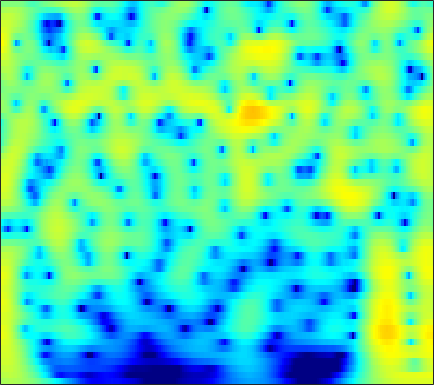

The table this chart was drawn from, first rows:
2.286, 2.4805, 2.681, 2.8143, 2.8702, 2.8862, 2.8351, 2.7526, 2.5843, 2.3492, 2.0476, 1.7779, 1.3605, 0.87836, 0.47505, -0.11794, -0.7727, -1.3027, -2.0607, -2.8739, -3.7391, -4.4202, -5.3684, -6.3582
3.415, 3.622, 3.811, 3.9, 3.901, 3.816, 3.631, 3.426, 3.066, 2.603, 2.038, 1.545, 0.7942, -0.06765, -0.7893, -1.857, -3.051, -4.037, -5.481, -7.091, -8.887, -10.38, -12.57, -15.06
4.18, 4.35, 4.47, 4.467, 4.385, 4.169, 3.831, 3.496, 2.943, 2.267, 1.468, 0.7892, -0.2233, -1.357, -2.285, -3.625, -5.078, -6.24, -7.88, -9.615, -11.43, -12.82, -14.67, -16.42
4.906, 5.026, 5.063, 4.959, 4.787, 4.431, 3.928, 3.454, 2.69, 1.774, 0.7029, -0.2043, -1.554, -3.067, -4.307, -6.099, -8.032, -9.554, -11.62, -13.62, -15.35, -16.34, -17.16, -17.46
5.363, 5.448, 5.423, 5.238, 4.995, 4.53, 3.904, 3.327, 2.413, 1.33, 0.07261, -0.9907, -2.578, -4.375, -5.876, -8.114, -10.68, -12.88, -16.3, -20.38, -24.2, -24.59, -22.23, -19.83
5.654, 5.683, 5.57, 5.285, 4.962, 4.388, 3.654, 3.002, 2.001, 0.8541, -0.4323, -1.486, -3.003, -4.639, -5.936, -7.734, -9.567, -10.92, -12.61, -14.03, -15.06, -15.51, -15.67, -15.39
6.303, 6.225, 5.946, 5.471, 4.991, 4.189, 3.22, 2.395, 1.187, -0.1172, -1.483, -2.531, -3.951, -5.411, -6.55, -8.177, -10.01, -11.6, -14.15, -17.58, -22.77, -28.34, -25.29, -19.41
7.098, 6.91, 6.433, 5.683, 4.931, 3.665, 2.084, 0.6838, -1.461, -3.833, -6.135, -7.476, -8.37, -8.452, -8.343, -8.299, -8.508, -8.837, -9.457, -10.16, -10.73, -10.89, -10.62, -9.829
6.889, 6.713, 6.222, 5.424, 4.61, 3.209, 1.394, -0.2853, -3.039, -6.507, -10.49, -12.53, -11.72, -9.571, -8.296, -7.142, -6.451, -6.136, -5.888, -5.745, -5.623, -5.505, -5.29, -5.013
5.963, 5.89, 5.571, 5.009, 4.435, 3.482, 2.341, 1.397, 0.07143, -1.243, -2.429, -3.177, -3.961, -4.532, -4.865, -5.241, -5.579, -5.823, -6.119, -6.346, -6.463, -6.454, -6.307, -6.035
5.898, 5.866, 5.626, 5.174, 4.705, 3.926, 2.999, 2.23, 1.133, -0.001481, -1.139, -1.978, -3.07, -4.135, -4.933, -6.047, -7.266, -8.283, -9.784, -11.34, -12.56, -12.86, -12.15, -10.66
6.515, 6.43, 6.105, 5.536, 4.957, 3.994, 2.824, 1.819, 0.3489, -1.217, -2.794, -3.909, -5.213, -6.279, -6.966, -7.858, -8.913, -9.938, -11.82, -14.56, -18.17, -19.47, -16.34, -12.91
7.019, 6.838, 6.365, 5.622, 4.878, 3.617, 2.01, 0.5444, -1.83, -4.848, -8.768, -12.45, -16.47, -14.53, -12.27, -10.21, -9.034, -8.536, -8.219, -8.077, -7.906, -7.676, -7.14, -6.321
6.638, 6.404, 5.881, 5.113, 4.366, 3.132, 1.618, 0.2892, -1.759, -4.086, -6.564, -8.264, -9.672, -9.699, -9.124, -8.158, -7.302, -6.769, -6.187, -5.704, -5.264, -4.957, -4.601, -4.16
6.154, 5.926, 5.433, 4.72, 4.045, 2.979, 1.752, 0.7451, -0.6576, -2.058, -3.356, -4.197, -5.086, -5.677, -5.931, -6.081, -6.083, -6.033, -5.9, -5.727, -5.51, -5.277, -4.912, -4.617
6.466, 6.256, 5.762, 5.031, 4.336, 3.21, 1.872, 0.7513, -0.8557, -2.515, -4.069, -5.067, -6.045, -6.592, -6.785, -6.899, -6.972, -7.077, -7.322, -7.675, -8.044, -8.214, -7.973, -7.195
6.986, 6.812, 6.342, 5.594, 4.834, 3.523, 1.839, 0.2981, -2.231, -5.469, -9.761, -13.64, -15.94, -12.93, -10.92, -9.26, -8.509, -8.418, -8.96, -10.32, -12.92, -16.56, -26.28, -18.1
6.306, 6.228, 5.901, 5.291, 4.637, 3.499, 2.034, 0.6979, -1.419, -3.927, -6.638, -8.423, -9.623, -9.361, -8.797, -8.097, -7.724, -7.665, -7.857, -8.295, -8.905, -9.43, -9.309, -8.078
4.923, 4.98, 4.844, 4.471, 4.05, 3.312, 2.37, 1.542, 0.3164, -0.9855, -2.282, -3.205, -4.307, -5.247, -5.84, -6.517, -7.033, -7.295, -7.378, -7.171, -6.651, -6.079, -5.449, -4.428
3.812, 3.961, 3.98, 3.832, 3.614, 3.169, 2.576, 2.047, 1.223, 0.295, -0.7663, -1.645, -2.946, -4.446, -5.745, -7.829, -10.26, -12.06, -12.82, -10.87, -8.234, -6.332, -4.219, -2.92
2.13, 2.321, 2.461, 2.475, 2.392, 2.16, 1.825, 1.5, 0.9611, 0.2995, -0.4773, -1.148, -2.2, -3.485, -4.676, -6.632, -9.085, -11.01, -11.78, -9.34, -6.159, -4.304, -2.219, -0.432
-1.357, -1.189, -1.035, -0.999, -1.022, -1.069, -1.199, -1.357, -1.615, -1.956, -2.301, -2.569, -2.905, -3.195, -3.353, -3.482, -3.465, -3.285, -2.764, -1.946, -0.8781, 0.06736, 0.9628, 1.965
-6.168, -6.419, -6.824, -7.078, -7.012, -6.703, -6.429, -6.33, -6.421, -6.736, -7.176, -7.388, -7.228, -6.479, -5.619, -4.332, -3.033, -2.094, -0.9052, 0.2214, 1.21, 1.899, 2.851, 3.385
-10.22, -12.56, -17.81, -22.82, -18.28, -13.7, -11.34, -10.52, -10.55, -11.8, -14.79, -19.22, -24.99, -14.98, -10.71, -6.932, -4.194, -2.595, -0.8469, 0.5825, 1.792, 2.477, 3.29, 4.014
-7.34, -8.594, -10.06, -10.94, -10.69, -9.797, -8.936, -8.565, -8.565, -9.029, -9.691, -10.13, -9.948, -8.63, -7.211, -5.234, -3.366, -2.1, -0.6106, 0.6591, 1.757, 2.527, 3.131, 3.837
-2.469, -2.721, -3.13, -3.409, -3.577, -3.755, -3.881, -4.029, -4.233, -4.471, -4.7, -4.799, -4.757, -4.457, -4.082, -3.351, -2.484, -1.766, -0.7526, 0.2621, 1.152, 1.824, 2.648, 3.064
1.091, 1.12, 1.025, 0.8401, 0.6147, 0.2449, -0.2391, -0.6532, -1.28, -1.983, -2.744, -3.291, -3.989, -4.564, -4.819, -4.847, -4.423, -3.837, -2.778, -1.584, -0.3063, 0.3723, 1.425, 2.158
3.406, 3.558, 3.591, 3.344, 3.04, 2.446, 1.643, 0.918, -0.256, -1.635, -3.203, -4.556, -6.59, -8.949, -10.91, -13.35, -13.3, -11.33, -8.208, -5.475, -3.296, -1.737, -0.5735, 0.7479
4.705, 4.818, 4.75, 4.381, 3.942, 3.092, 1.969, 0.9182, -0.7561, -2.745, -5.09, -7.073, -9.913, -12.99, -15.48, -18.57, -18.4, -15.59, -11.75, -8.38, -6.102, -4.395, -2.554, -1.404
5.542, 5.585, 5.374, 4.938, 4.388, 3.392, 2.048, 0.7879, -1.251, -3.822, -7.005, -9.862, -14.49, -19.27, -20.34, -17.9, -15.29, -13.43, -11.13, -9.232, -7.148, -6.356, -4.661, -3.554
5.864, 5.92, 5.777, 5.358, 4.858, 3.922, 2.643, 1.457, -0.4821, -2.827, -5.632, -8.143, -11.79, -14.98, -15.79, -14.86, -13.24, -12.22, -11.12, -10.23, -9.692, -8.559, -8.461, -6.815
5.46, 5.659, 5.725, 5.477, 5.137, 4.417, 3.438, 2.506, 1.054, -0.6465, -2.537, -3.979, -5.885, -7.564, -8.609, -9.735, -10.51, -11.05, -11.85, -12.68, -14.37, -15.43, -15.87, -16.09
4.766, 5.112, 5.373, 5.366, 5.197, 4.735, 4.026, 3.322, 2.163, 0.7628, -0.8365, -2.157, -4.052, -6.037, -7.507, -9.39, -11.08, -12.14, -13.43, -14.62, -16.98, -18.58, -22.25, -19.53
3.988, 4.476, 4.897, 5.161, 5.163, 4.989, 4.518, 4.01, 3.056, 1.817, 0.2419, -1.196, -3.461, -6.268, -8.817, -12.85, -17.24, -18.53, -16.84, -15.52, -13.73, -14.65, -12.84, -13.24
2.281, 3.033, 3.885, 4.518, 4.843, 5.027, 4.933, 4.657, 4.042, 3.088, 1.773, 0.5682, -1.449, -3.976, -6.268, -9.824, -13.36, -14.34, -13.2, -11.53, -10.64, -9.969, -10.11, -10.56
-1.663, -0.1216, 1.622, 2.879, 3.613, 4.245, 4.579, 4.608, 4.398, 3.899, 3.15, 2.399, 1.217, -0.1371, -1.234, -2.63, -3.868, -4.595, -5.258, -5.672, -6.345, -6.263, -7.413, -7.846
-4.596, -2.68, -0.6015, 0.9764, 1.889, 2.816, 3.418, 3.703, 3.829, 3.731, 3.41, 3.034, 2.399, 1.638, 1.013, 0.1243, -0.739, -1.379, -2.2, -3.036, -3.699, -4.464, -5.07, -5.747
-4.077, -2.906, -1.402, -0.02831, 0.8364, 1.817, 2.537, 2.938, 3.277, 3.401, 3.315, 3.156, 2.781, 2.262, 1.803, 1.086, 0.2859, -0.3488, -1.251, -2.221, -3.026, -3.981, -4.574, -5.591
-4.831, -3.493, -1.892, -0.4233, 0.5002, 1.533, 2.345, 2.786, 3.221, 3.447, 3.504, 3.425, 3.173, 2.753, 2.327, 1.641, 0.7934, 0.05947, -1.04, -2.22, -3.669, -4.646, -6.358, -8.08
-6.637, -4.155, -1.972, -0.3212, 0.5965, 1.554, 2.297, 2.705, 3.134, 3.422, 3.58, 3.561, 3.401, 3.039, 2.606, 1.866, 0.9158, 0.07118, -1.207, -2.551, -4.435, -5.538, -8.253, -12.71
-2.495, -1.445, -0.3769, 0.2825, 0.6721, 0.9251, 1.114, 1.326, 1.688, 2.16, 2.589, 2.808, 2.889, 2.651, 2.249, 1.379, 0.1391, -0.9946, -2.62, -4.148, -5.666, -5.544, -6.578, -6.364
1.393, 1.255, 0.9795, 0.2752, -0.5527, -2.089, -3.887, -4.62, -3.807, -1.81, -0.0115, 1.015, 1.78, 1.938, 1.683, 0.7582, -0.9106, -2.791, -6.604, -13.46, -15.29, -11.42, -6.102, -3.33
1.739, 1.402, 0.6366, -0.539, -1.933, -4.662, -8.878, -12.19, -9.432, -4.973, -2.127, -0.714, 0.4317, 0.938, 0.9317, 0.4605, -0.4848, -1.54, -3.183, -4.754, -5.351, -4.001, -2.607, -1.167
0.3376, 0.3698, 0.1171, -0.373, -0.8449, -1.596, -2.271, -2.522, -2.406, -1.885, -1.166, -0.6815, -0.1272, 0.2304, 0.3514, 0.3643, 0.2055, 0.03594, -0.2233, -0.4342, -0.2931, -0.2514, -0.01987, 0.5011
-0.7812, -0.2617, 0.2152, 0.3791, 0.361, 0.2247, 0.006877, -0.185, -0.3982, -0.5451, -0.5914, -0.5801, -0.4673, -0.275, -0.06622, 0.2317, 0.5045, 0.7018, 0.8995, 1.096, 1.255, 1.139, 1.27, 1.161
-0.7702, 0.1643, 1.032, 1.493, 1.587, 1.462, 1.086, 0.6523, -0.102, -0.9787, -1.889, -2.402, -2.72, -2.429, -1.887, -0.9818, -0.05497, 0.5411, 1.206, 1.683, 1.856, 2.066, 2.001, 1.612
0.936, 1.693, 2.338, 2.627, 2.611, 2.259, 1.522, 0.7151, -0.8054, -3.005, -6.204, -9.658, -14.09, -10.38, -6.986, -3.773, -1.633, -0.4929, 0.6116, 1.29, 1.719, 1.936, 1.808, 1.598
2.702, 3.064, 3.299, 3.264, 3.072, 2.568, 1.76, 0.9241, -0.5082, -2.35, -4.602, -6.33, -7.728, -6.929, -5.494, -3.626, -2.124, -1.271, -0.47, 0.04707, 0.3903, 0.2704, 0.2484, 0.1442
3.966, 4.065, 3.992, 3.708, 3.378, 2.798, 2.083, 1.458, 0.5788, -0.3159, -1.165, -1.659, -2.106, -2.236, -2.16, -1.968, -1.737, -1.619, -1.599, -1.634, -1.768, -2.235, -2.448, -2.731
5.362, 5.207, 4.808, 4.196, 3.611, 2.757, 1.889, 1.306, 0.6638, 0.2039, -0.1214, -0.3154, -0.5387, -0.7841, -1.005, -1.35, -1.836, -2.293, -2.985, -3.733, -4.771, -5.25, -5.847, -6.705
7.212, 6.784, 5.898, 4.633, 3.445, 1.554, -0.3975, -1.496, -2.005, -1.552, -0.8101, -0.3967, -0.1011, -0.1651, -0.4545, -1.133, -2.188, -3.216, -4.859, -6.945, -9.356, -10.06, -11.62, -12.31
8.393, 7.838, 6.666, 4.906, 3.069, -0.3817, -6.168, -15.56, -12.38, -5.13, -2.095, -0.9055, -0.1867, -0.1802, -0.5555, -1.558, -3.067, -4.526, -7.144, -10.87, -16.21, -20.68, -31.24, -18.93
7.454, 7.018, 6.156, 4.943, 3.799, 2.068, 0.3221, -0.6835, -1.276, -1.123, -0.8069, -0.6652, -0.8202, -1.397, -2.111, -3.465, -5.256, -6.899, -9.405, -12.33, -14.88, -15.75, -17.08, -17.23
6.125, 5.929, 5.504, 4.909, 4.386, 3.596, 2.808, 2.239, 1.573, 0.9699, 0.3609, -0.1618, -1.014, -2.126, -3.182, -4.896, -7.013, -8.927, -11.91, -15.31, -18.12, -20.53, -21.99, -20.88
5.024, 5.061, 4.967, 4.742, 4.497, 4.086, 3.592, 3.177, 2.568, 1.883, 1.118, 0.4488, -0.5821, -1.824, -2.928, -4.672, -6.821, -8.775, -12.02, -16.32, -22.23, -26.83, -24.91, -22.02
3.852, 4.077, 4.238, 4.252, 4.167, 3.969, 3.657, 3.366, 2.88, 2.295, 1.595, 1.007, 0.1025, -0.9319, -1.792, -3.083, -4.566, -5.803, -7.559, -9.347, -10.92, -12.09, -12.96, -13.41
2.214, 2.559, 2.86, 2.998, 3.021, 2.951, 2.791, 2.603, 2.269, 1.822, 1.254, 0.7657, 0.05802, -0.6816, -1.232, -1.935, -2.568, -2.989, -3.527, -3.972, -4.382, -4.763, -4.922, -4.918
-0.2464, -0.003652, 0.1134, 0.1139, 0.112, 0.1109, 0.141, 0.1283, 0.02713, -0.263, -0.7677, -1.31, -2.157, -3.002, -3.478, -3.687, -3.369, -2.913, -2.216, -1.563, -0.9965, -0.5217, -0.03216, 0.4068
